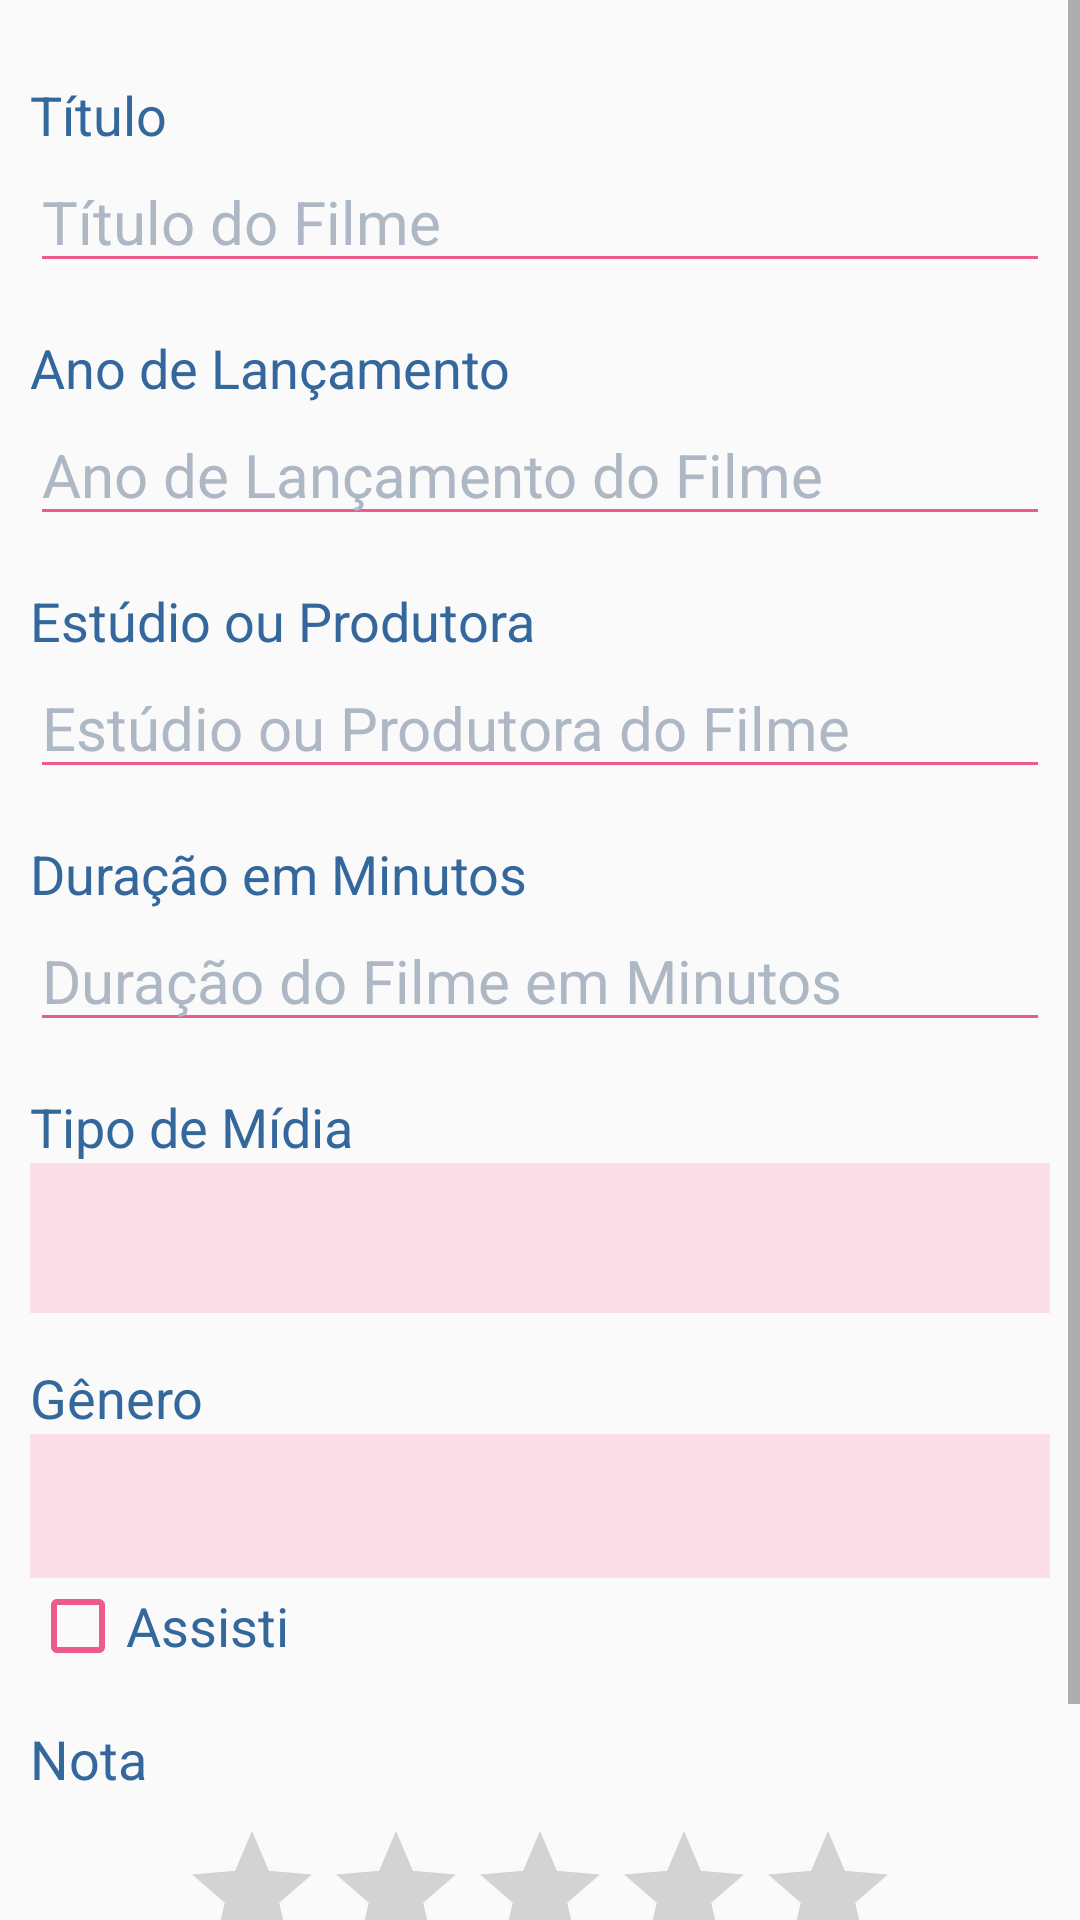

Produce the Android XML layout that renders to this screen, including the resource entries it uses.
<!-- AndroidManifest.xml: application theme Theme.MoviesManager -->
<!-- res/layout/common_layout.xml -->
<?xml version="1.0" encoding="utf-8"?>
<ScrollView
    xmlns:android="http://schemas.android.com/apk/res/android"
    xmlns:tools="http://schemas.android.com/tools"
    android:layout_width="match_parent"
    android:layout_height="match_parent">

    <LinearLayout
        android:layout_width="match_parent"
        android:layout_height="wrap_content"
        android:orientation="vertical"
        android:padding="10dp">

        
        <ImageView
            android:id="@+id/imgIV"
            android:layout_gravity="center"
            android:layout_width="match_parent"
            android:layout_height="150dp"
            android:visibility="gone"
            android:contentDescription="@string/capa_do_filme" />

        <Button
            android:id="@+id/imageBT"
            android:layout_width="match_parent"
            android:layout_height="wrap_content"
            android:gravity="center"
            android:backgroundTint="@color/third_800"
            android:text="@string/adicionar_foto_de_capa"
            android:visibility="gone"
            android:textColor="@color/third_200" />

        
        <TextView
            android:layout_width="wrap_content"
            android:layout_height="wrap_content"
            android:layout_marginTop="16dp"
            android:text="@string/titulo"
            android:textColor="@color/secondary_400"
            android:textSize="18sp" />

        <EditText
            android:id="@+id/nameET"
            android:layout_width="match_parent"
            android:layout_height="wrap_content"
            android:hint="@string/t_tulo_do_filme"
            android:inputType="text"
            android:textColor="@color/primary_400"
            android:textColorHint="@color/slate"
            android:backgroundTint="@color/third"
            android:textSize="20sp" />


        
        <TextView
            android:layout_width="wrap_content"
            android:layout_height="wrap_content"
            android:text="@string/ano_de_lan_amento"
            android:textSize="18sp"
            android:layout_marginTop="16dp"
            android:textColor="@color/secondary_400"/>

        <EditText
            android:id="@+id/releasedYearET"
            android:layout_width="match_parent"
            android:layout_height="wrap_content"
            android:hint="@string/ano_de_lan_amento_do_filme"
            android:inputType="number"
            android:maxLength="4"
            android:textColor="@color/primary_400"
            android:backgroundTint="@color/third"
            android:textColorHint="@color/slate"
            android:textSize="20sp" />


        
        <TextView
            android:layout_width="wrap_content"
            android:layout_height="wrap_content"
            android:text="@string/est_dio_ou_produtora"
            android:textSize="18sp"
            android:layout_marginTop="16dp"
            android:textColor="@color/secondary_400"/>

        <EditText
            android:id="@+id/productionET"
            android:layout_width="match_parent"
            android:layout_height="wrap_content"
            android:hint="@string/est_dio_ou_produtora_do_filme"
            android:inputType="text"
            android:textColor="@color/primary_400"
            android:backgroundTint="@color/third"
            android:textColorHint="@color/slate"
            android:textSize="20sp" />


        
        <TextView
            android:layout_width="wrap_content"
            android:layout_height="wrap_content"
            android:text="@string/dura_o_em_minutos"
            android:textSize="18sp"
            android:layout_marginTop="16dp"
            android:textColor="@color/secondary_400"/>

        <EditText
            android:id="@+id/minutesET"
            android:layout_width="match_parent"
            android:layout_height="wrap_content"
            android:hint="@string/dura_o_do_filme_em_minutos"
            android:inputType="number"
            android:textColor="@color/primary_400"
            android:textColorHint="@color/slate"
            android:backgroundTint="@color/third"
            android:textSize="20sp" />

        
        <TextView
            android:layout_width="wrap_content"
            android:layout_height="wrap_content"
            android:text="@string/tipo_de_m_dia"
            android:textSize="18sp"
            android:layout_marginTop="16dp"
            android:textColor="@color/secondary_400"/>

        <androidx.appcompat.widget.AppCompatSpinner
            android:id="@+id/typeSP"
            android:layout_width="match_parent"
            android:layout_height="wrap_content"
            android:background="@color/third_900"
            android:minHeight="50dp"
            android:popupBackground="@color/third_900"
            android:spinnerMode="dropdown"
            tools:listitem="@layout/type_item" />

        
        <TextView
            android:layout_width="wrap_content"
            android:layout_height="wrap_content"
            android:text="@string/genero"
            android:textSize="18sp"
            android:layout_marginTop="16dp"
            android:textColor="@color/secondary_400"/>

        <androidx.appcompat.widget.AppCompatSpinner
            android:id="@+id/genderSP"
            android:layout_width="match_parent"
            android:layout_height="wrap_content"
            android:background="@color/third_900"
            android:minHeight="48dp"
            android:popupBackground="@color/third_900"
            android:spinnerMode="dropdown"
            tools:listitem="@layout/gender_item" />


        
        <LinearLayout
            android:layout_width="match_parent"
            android:layout_height="wrap_content"
            android:orientation="horizontal">

            <CheckBox
                android:id="@+id/watchedCB"
                android:layout_width="wrap_content"
                android:layout_height="wrap_content"
                android:layout_gravity="center_vertical"
                android:buttonTint="@color/third"
            />

            <TextView
                android:layout_width="wrap_content"
                android:layout_height="wrap_content"
                android:text="@string/assisti"
                android:textSize="18sp"
                android:layout_gravity="center"
                android:textColor="@color/secondary_400"/>

        </LinearLayout>


        
        <TextView
            android:layout_width="wrap_content"
            android:layout_height="wrap_content"
            android:text="@string/nota"
            android:textSize="18sp"
            android:layout_marginTop="16dp"
            android:textColor="@color/secondary_400"/>


        <androidx.appcompat.widget.AppCompatRatingBar
            android:id="@+id/starsRB"
            android:layout_width="wrap_content"
            android:layout_height="wrap_content"
            android:layout_gravity="center"
            android:layout_marginHorizontal="8dp"
            android:layout_marginTop="8dp"
            android:max="10"
            android:numStars="5"
            android:stepSize="0.5" />


        
        <Button
            android:id="@+id/saveBt"
            android:layout_width="match_parent"
            android:layout_height="wrap_content"
            android:gravity="center"
            android:backgroundTint="@color/third_800"
            android:text="@string/salvar"
            android:textColor="@color/third_200" />

    </LinearLayout>
</ScrollView>
<!-- res/layout/type_item.xml (included above) -->
<RelativeLayout xmlns:android="http://schemas.android.com/apk/res/android"
    xmlns:tools="http://schemas.android.com/tools"
    android:layout_width="match_parent"
    android:paddingHorizontal="16dp" android:layout_height="50dp">

    <androidx.appcompat.widget.AppCompatImageView
        android:id="@+id/ivType"
        android:layout_width="32dp"
        android:layout_height="32dp"
        android:layout_alignParentStart="true"
        android:layout_centerVertical="true"
        tools:src="@android:drawable/ic_menu_myplaces" />

    <androidx.appcompat.widget.AppCompatTextView
        android:id="@+id/tvGender"
        android:layout_width="wrap_content"
        android:layout_height="wrap_content"
        android:layout_centerVertical="true"
        android:layout_toEndOf="@id/ivType"
        android:textColor="@android:color/darker_gray"
        android:textSize="18sp"
        tools:text="United Kingdom" />

    <androidx.appcompat.widget.AppCompatImageView
        android:id="@+id/arrowBackIndicator"
        android:layout_width="16dp"
        android:layout_height="16dp"
        android:layout_alignParentEnd="true"
        android:layout_centerVertical="true"
        android:src="@android:drawable/arrow_down_float" />
</RelativeLayout>
<!-- res/layout/gender_item.xml (included above) -->
<RelativeLayout xmlns:android="http://schemas.android.com/apk/res/android"
    xmlns:tools="http://schemas.android.com/tools"
    android:layout_width="match_parent"
    android:paddingHorizontal="16dp"
    android:layout_height="50dp">

    <androidx.appcompat.widget.AppCompatImageView
        android:id="@+id/ivGender"
        android:layout_width="32dp"
        android:layout_height="32dp"
        android:layout_alignParentStart="true"
        android:layout_centerVertical="true"
        tools:src="@android:drawable/ic_menu_myplaces" />

    <androidx.appcompat.widget.AppCompatTextView
        android:id="@+id/tvGender"
        android:layout_width="wrap_content"
        android:layout_height="wrap_content"
        android:layout_centerVertical="true"
        android:layout_toEndOf="@id/ivGender"
        android:textColor="@android:color/darker_gray"
        android:textSize="18sp"
        tools:text="United Kingdom" />

    <androidx.appcompat.widget.AppCompatImageView
        android:id="@+id/arrowBackIndicator"
        android:layout_width="16dp"
        android:layout_height="16dp"
        android:layout_alignParentEnd="true"
        android:layout_centerVertical="true"
        android:src="@android:drawable/arrow_down_float" />
</RelativeLayout>
<!-- resources referenced by this layout -->
<resources>
  <color name="primary_400">#3d21f5</color>
  <color name="secondary_400">#34689c</color>
  <color name="slate">#adb8c4</color>
  <color name="third">#ed5a8d</color>
  <color name="third_200">#760d32</color>
  <color name="third_800">#f8bdd1</color>
  <color name="third_900">#fbdee8</color>
  <string name="adicionar_foto_de_capa">Adicionar Foto de Capa</string>
  <string name="ano_de_lan_amento">Ano de Lançamento</string>
  <string name="ano_de_lan_amento_do_filme">Ano de Lançamento do Filme</string>
  <string name="assisti">Assisti</string>
  <string name="capa_do_filme">Capa do Filme</string>
  <string name="dura_o_do_filme_em_minutos">Duração do Filme em Minutos</string>
  <string name="dura_o_em_minutos">Duração em Minutos</string>
  <string name="est_dio_ou_produtora">Estúdio ou Produtora</string>
  <string name="est_dio_ou_produtora_do_filme">Estúdio ou Produtora do Filme</string>
  <string name="genero">Gênero</string>
  <string name="nota">Nota</string>
  <string name="salvar">Salvar</string>
  <string name="t_tulo_do_filme">Título do Filme</string>
  <string name="tipo_de_m_dia">Tipo de Mídia</string>
  <string name="titulo">Título</string>
  <style name="Theme.MoviesManager" parent="Theme.AppCompat.Light.DarkActionBar">
          <item name="windowActionBar">false</item>
      </style>
</resources>
